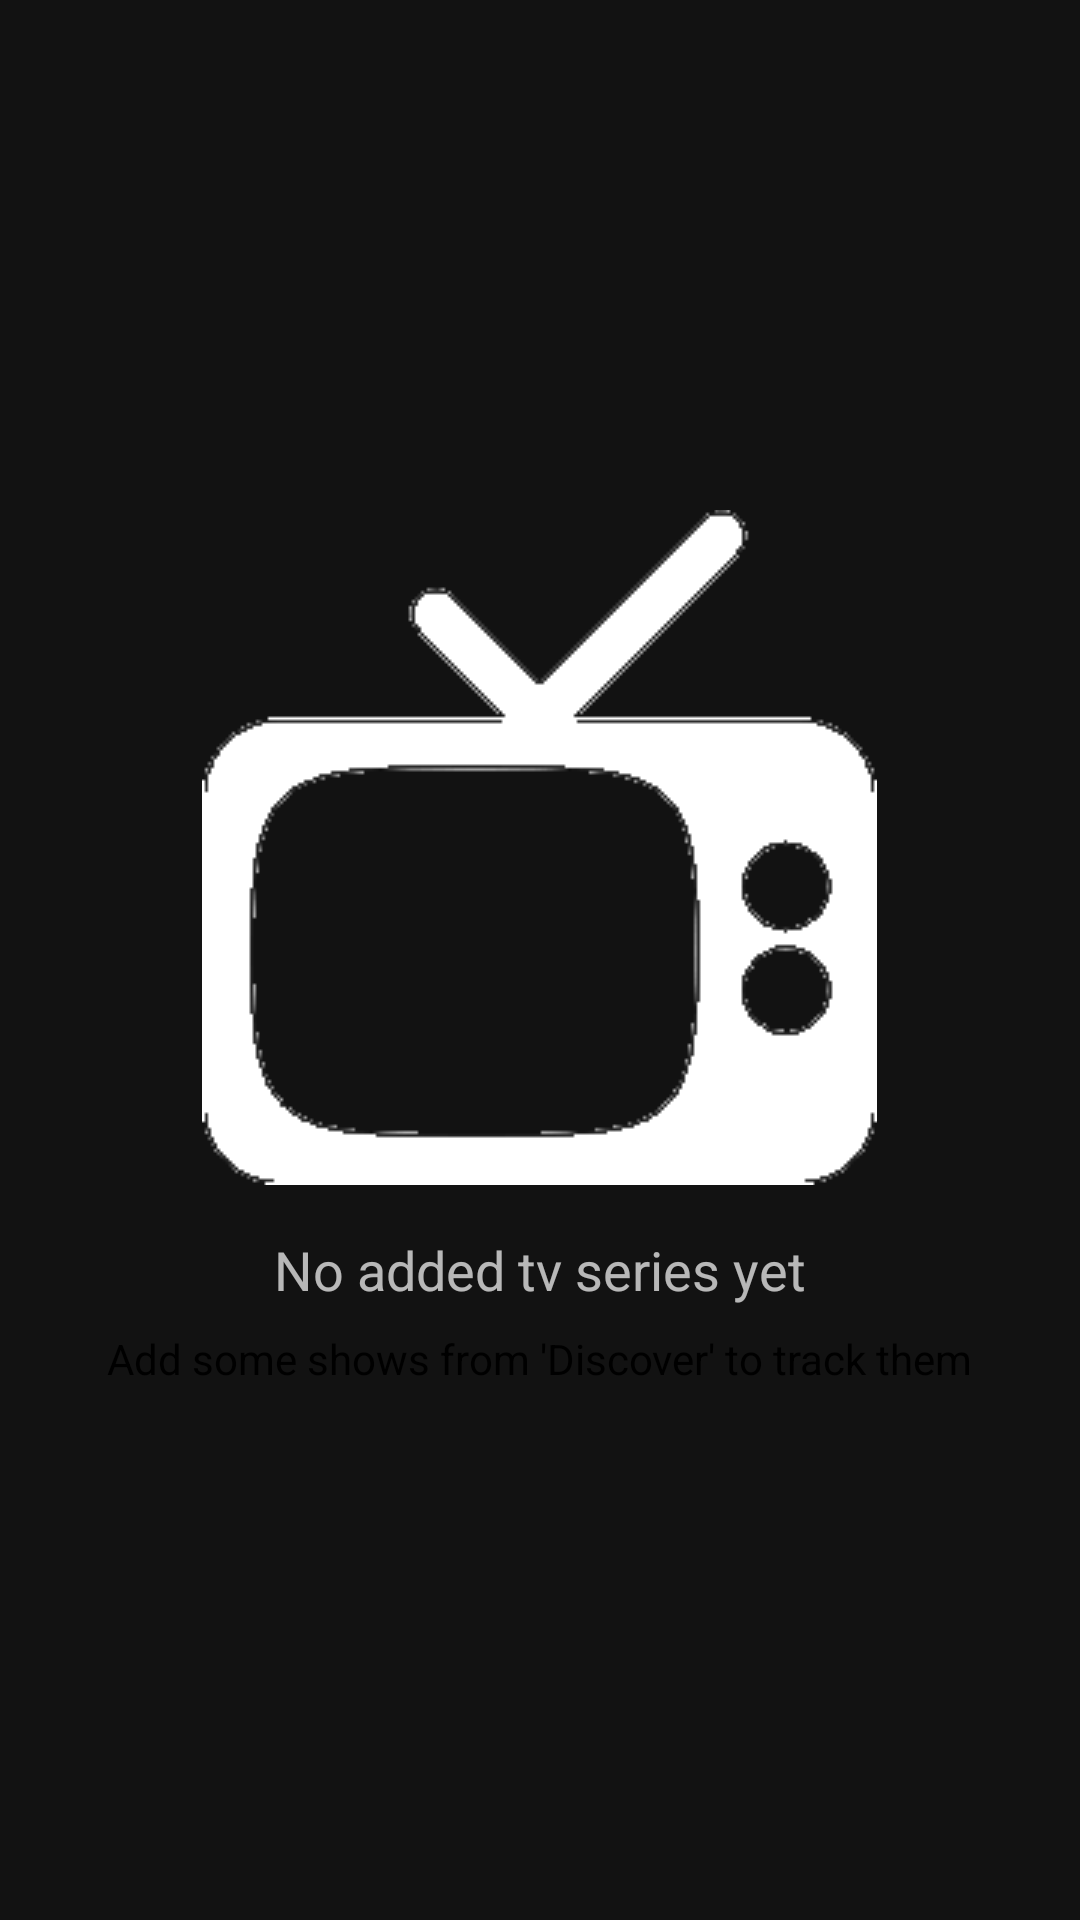

Reconstruct the res/layout file that produces this screen, plus the resources it refers to.
<!-- AndroidManifest.xml: application theme AppTheme -->
<!-- res/layout/watchlist_fragment.xml -->
<?xml version="1.0" encoding="utf-8"?>
<FrameLayout xmlns:android="http://schemas.android.com/apk/res/android"
    xmlns:tools="http://schemas.android.com/tools"
    android:layout_width="match_parent"
    android:layout_height="match_parent"
    xmlns:app="http://schemas.android.com/apk/res-auto"
    tools:context=".UI.Watchlist.WatchlistFragment">



    <androidx.recyclerview.widget.RecyclerView
        android:id="@+id/watchlist_recycler_view"
        android:layout_width="match_parent"
        android:layout_height="match_parent"
        app:layoutManager="androidx.recyclerview.widget.LinearLayoutManager"

        />

    <RelativeLayout
        android:id="@+id/emptystatelayout"
        android:layout_width="300dp"
        android:layout_height="300dp"
        android:layout_gravity="center"
        >
        <androidx.appcompat.widget.AppCompatImageView
            android:id="@+id/empty_state_calendar_image"
            android:layout_width="wrap_content"
            android:layout_height="wrap_content"
            android:layout_centerHorizontal="true"
            android:background="@drawable/empty_state_watchlist_icon" />

        <androidx.appcompat.widget.AppCompatTextView
            android:layout_marginTop="16dp"
            android:id="@+id/text1"
            android:text="No added tv series yet"
            android:textSize="18sp"
            android:layout_width="wrap_content"
            android:layout_height="wrap_content"
            android:layout_below="@id/empty_state_calendar_image"
            android:layout_centerHorizontal="true"

            />

        <androidx.appcompat.widget.AppCompatTextView
            android:id="@+id/text2"
            android:layout_marginTop="8dp"
            android:text="Add some shows from 'Discover' to track them"
            android:textColor="@android:color/black"
            android:textSize="14sp"
            android:layout_width="wrap_content"
            android:layout_height="wrap_content"
            android:layout_centerHorizontal="true"
            android:layout_below="@id/text1"/>
    </RelativeLayout>


</FrameLayout>
<!-- resources referenced by this layout -->
<resources>
  <!-- drawable empty_state_watchlist_icon: png bitmap (drawable, 3816 bytes) -->
  <style name="AppTheme" parent="Theme.MaterialComponents">
          
      </style>
</resources>
